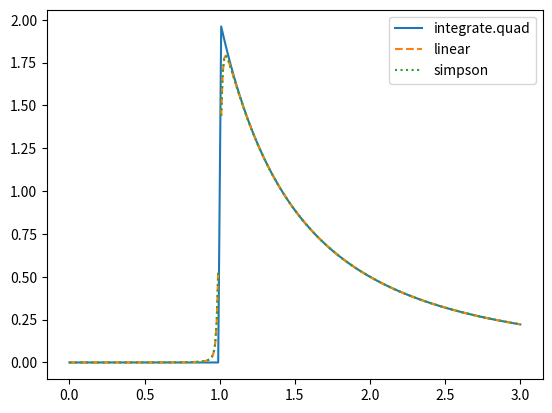

Python code for this plot:
import math
import numpy as np
import matplotlib.pyplot as plt
from scipy import integrate as intg

N=101 # number of integrate points

def fun(theta,z):
    q=1  # for simplification, set charge density = 1
    R=1  # for simplification
    y1=R**2*q*(z-R*np.cos(theta))*np.sin(theta)
    y2=R**2+z**2-2*R*z*np.cos(theta)
    y2=y2*np.sqrt(y2)
    y=y1/y2
    return y
# ignore the factor 1/(4*np.pi*epsilon_0)

def myint_linear(z,n): # z as a number
    theta=np.linspace(0,np.pi,n)
    intg=0.5*(fun(theta[0],z)+fun(theta[-1],z))
    for i in range(1,n-1):
        intg=intg+fun(theta[i],z)
    return intg*(theta[1]-theta[0])

def myint_simpson(z,n):
    theta=np.linspace(0,np.pi,n)
    intg=fun(theta[0],z)+fun(theta[-1],z)
    for i in range(1,n-1,2):
        intg=intg+4*fun(theta[i],z)
    for i in range(2,n-2,2):
        intg=intg+2*fun(theta[i],z)
    return intg*(theta[1]-theta[0])/3


z0=np.linspace(0,3,301)

intg_quad=[]
for i in range(len(z0)):
    intg_quad.append(intg.quad(lambda x : fun(x,z0[i]), 0, np.pi)[0])

my_linear=[]
for i in range(len(z0)):
    my_linear.append(myint_linear(z0[i],N))

my_simpson=[]
for i in range(len(z0)):
    my_simpson.append(myint_linear(z0[i],N))


plt.plot(z0,intg_quad,'-',z0,my_linear,'--',z0,my_simpson,':')
plt.legend(['integrate.quad','linear','simpson'],loc='best')
plt.show()

# There is not obvious different between Linear and Simpson integrate,
# but the number of point make difference.

# there is a singularity in the integrand.
# In my integrator, this singularity is important; but quad do not care it.
